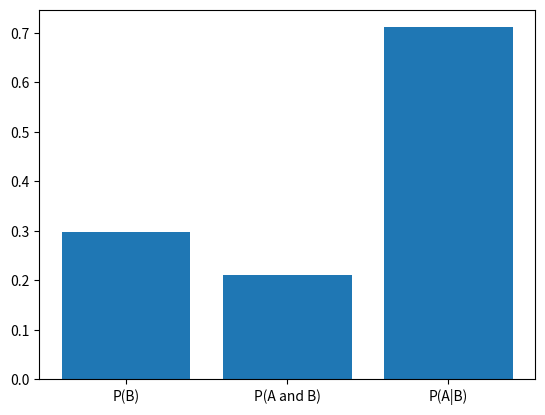

This figure's Python source:
# -*- coding: utf-8 -*-
"""
Created on Mon Mar 23 19:49:13 2026

@author: Antonio
"""

import numpy as np
import matplotlib.pyplot as plt

N = 10000
# Simulate events A and B
event_b = np.random.rand(N) < 0.3
event_a = np.zeros(N, dtype=bool)
event_a[event_b] = np.random.rand(np.sum(event_b)) < 0.7  # P(A|B) = 0.7
event_a[~event_b] = np.random.rand(np.sum(~event_b)) < 0.2

# Estimate P(A|B)
p_b_est = np.mean(event_b)
p_a_given_b_est = np.mean(event_a & event_b) / p_b_est

print(f"Sample P(A|B): {p_a_given_b_est:.4f}")

# Visualize probability components
plt.bar(['P(B)', 'P(A and B)', 'P(A|B)'], [p_b_est, np.mean(event_a & event_b), p_a_given_b_est])
plt.savefig('conditional_prob.png')
